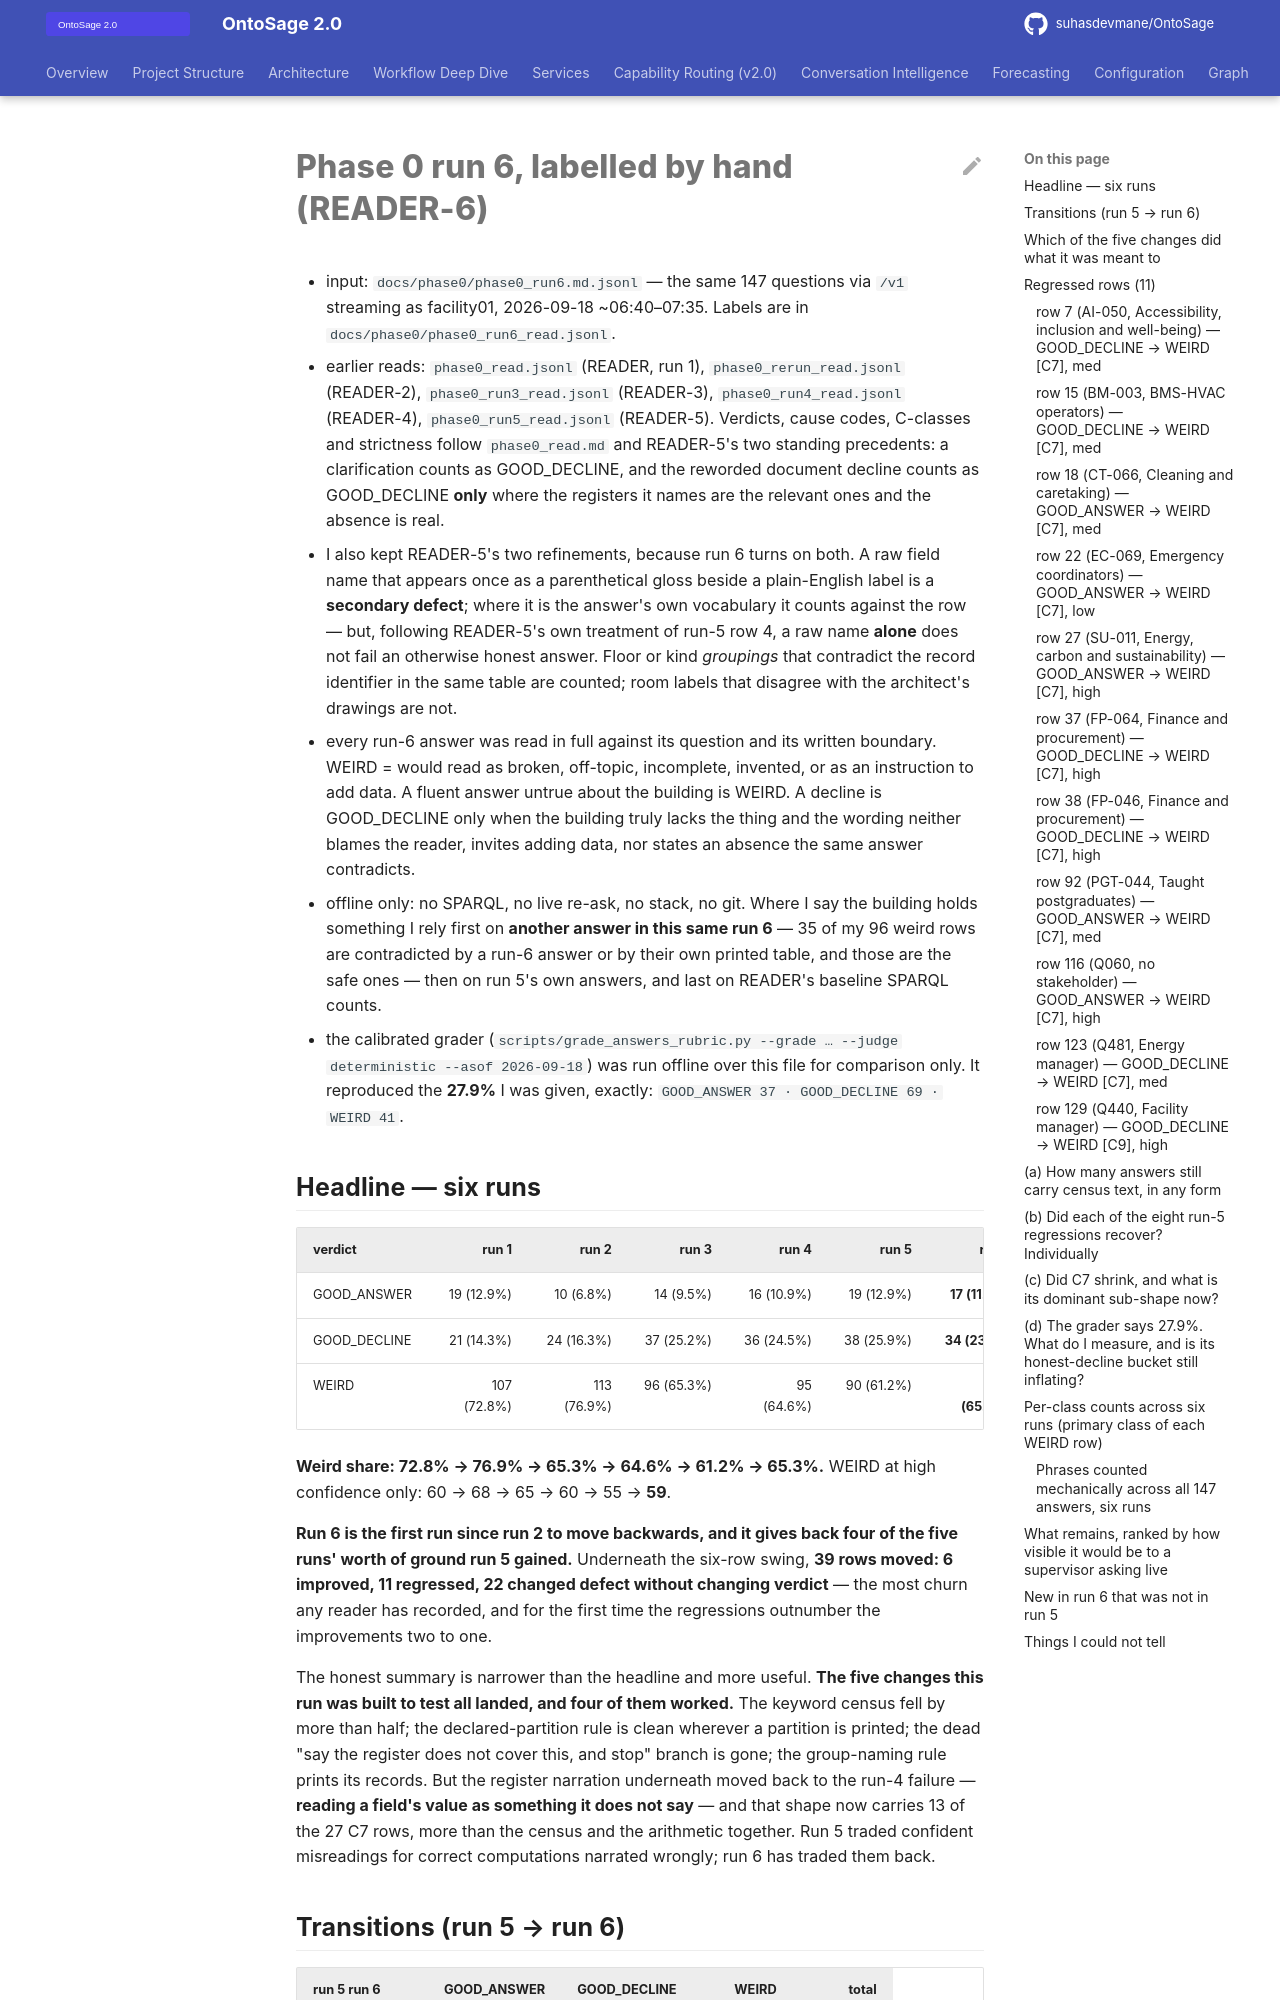

repository: suhasdevmane/OntoSage · page: phase0/phase0_run6_read/index.html · generator: mkdocs

# Phase 0 run 6, labelled by hand (READER-6)

- input: `docs/phase0/phase0_run6.md.jsonl` — the same 147 questions via `/v1` streaming as
  facility01, 2026-09-18 ~06:40–07:35. Labels are in `docs/phase0/phase0_run6_read.jsonl`.
- earlier reads: `phase0_read.jsonl` (READER, run 1), `phase0_rerun_read.jsonl` (READER-2),
  `phase0_run3_read.jsonl` (READER-3), `phase0_run4_read.jsonl` (READER-4),
  `phase0_run5_read.jsonl` (READER-5). Verdicts, cause codes, C-classes and strictness follow
  `phase0_read.md` and READER-5's two standing precedents: a clarification counts as
  GOOD_DECLINE, and the reworded document decline counts as GOOD_DECLINE **only** where the
  registers it names are the relevant ones and the absence is real.
- I also kept READER-5's two refinements, because run 6 turns on both. A raw field name that
  appears once as a parenthetical gloss beside a plain-English label is a **secondary defect**;
  where it is the answer's own vocabulary it counts against the row — but, following READER-5's
  own treatment of run-5 row 4, a raw name **alone** does not fail an otherwise honest answer.
  Floor or kind *groupings* that contradict the record identifier in the same table are counted;
  room labels that disagree with the architect's drawings are not.
- every run-6 answer was read in full against its question and its written boundary. WEIRD =
  would read as broken, off-topic, incomplete, invented, or as an instruction to add data. A
  fluent answer untrue about the building is WEIRD. A decline is GOOD_DECLINE only when the
  building truly lacks the thing and the wording neither blames the reader, invites adding data,
  nor states an absence the same answer contradicts.
- offline only: no SPARQL, no live re-ask, no stack, no git. Where I say the building holds
  something I rely first on **another answer in this same run 6** — 35 of my 96 weird rows are
  contradicted by a run-6 answer or by their own printed table, and those are the safe ones —
  then on run 5's own answers, and last on READER's baseline SPARQL counts.
- the calibrated grader (`scripts/grade_answers_rubric.py --grade … --judge deterministic
  --asof 2026-09-18`) was run offline over this file for comparison only. It reproduced the
  **27.9%** I was given, exactly: `GOOD_ANSWER 37 · GOOD_DECLINE 69 · WEIRD 41`.
